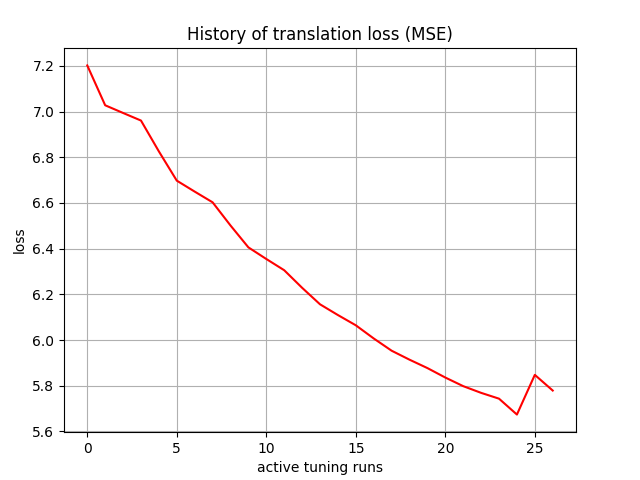

The data file committed next to this chart (first rows):
, 0
0, 7.202
1, 7.028
2, 6.994
3, 6.961
4, 6.826
5, 6.698
6, 6.65
7, 6.603
8, 6.501
9, 6.406
10, 6.355
11, 6.306
12, 6.229
13, 6.156
14, 6.109
15, 6.064
16, 6.007
17, 5.953
18, 5.914
19, 5.877
20, 5.836
21, 5.798
22, 5.769
23, 5.743
24, 5.674
25, 5.847
26, 5.779
